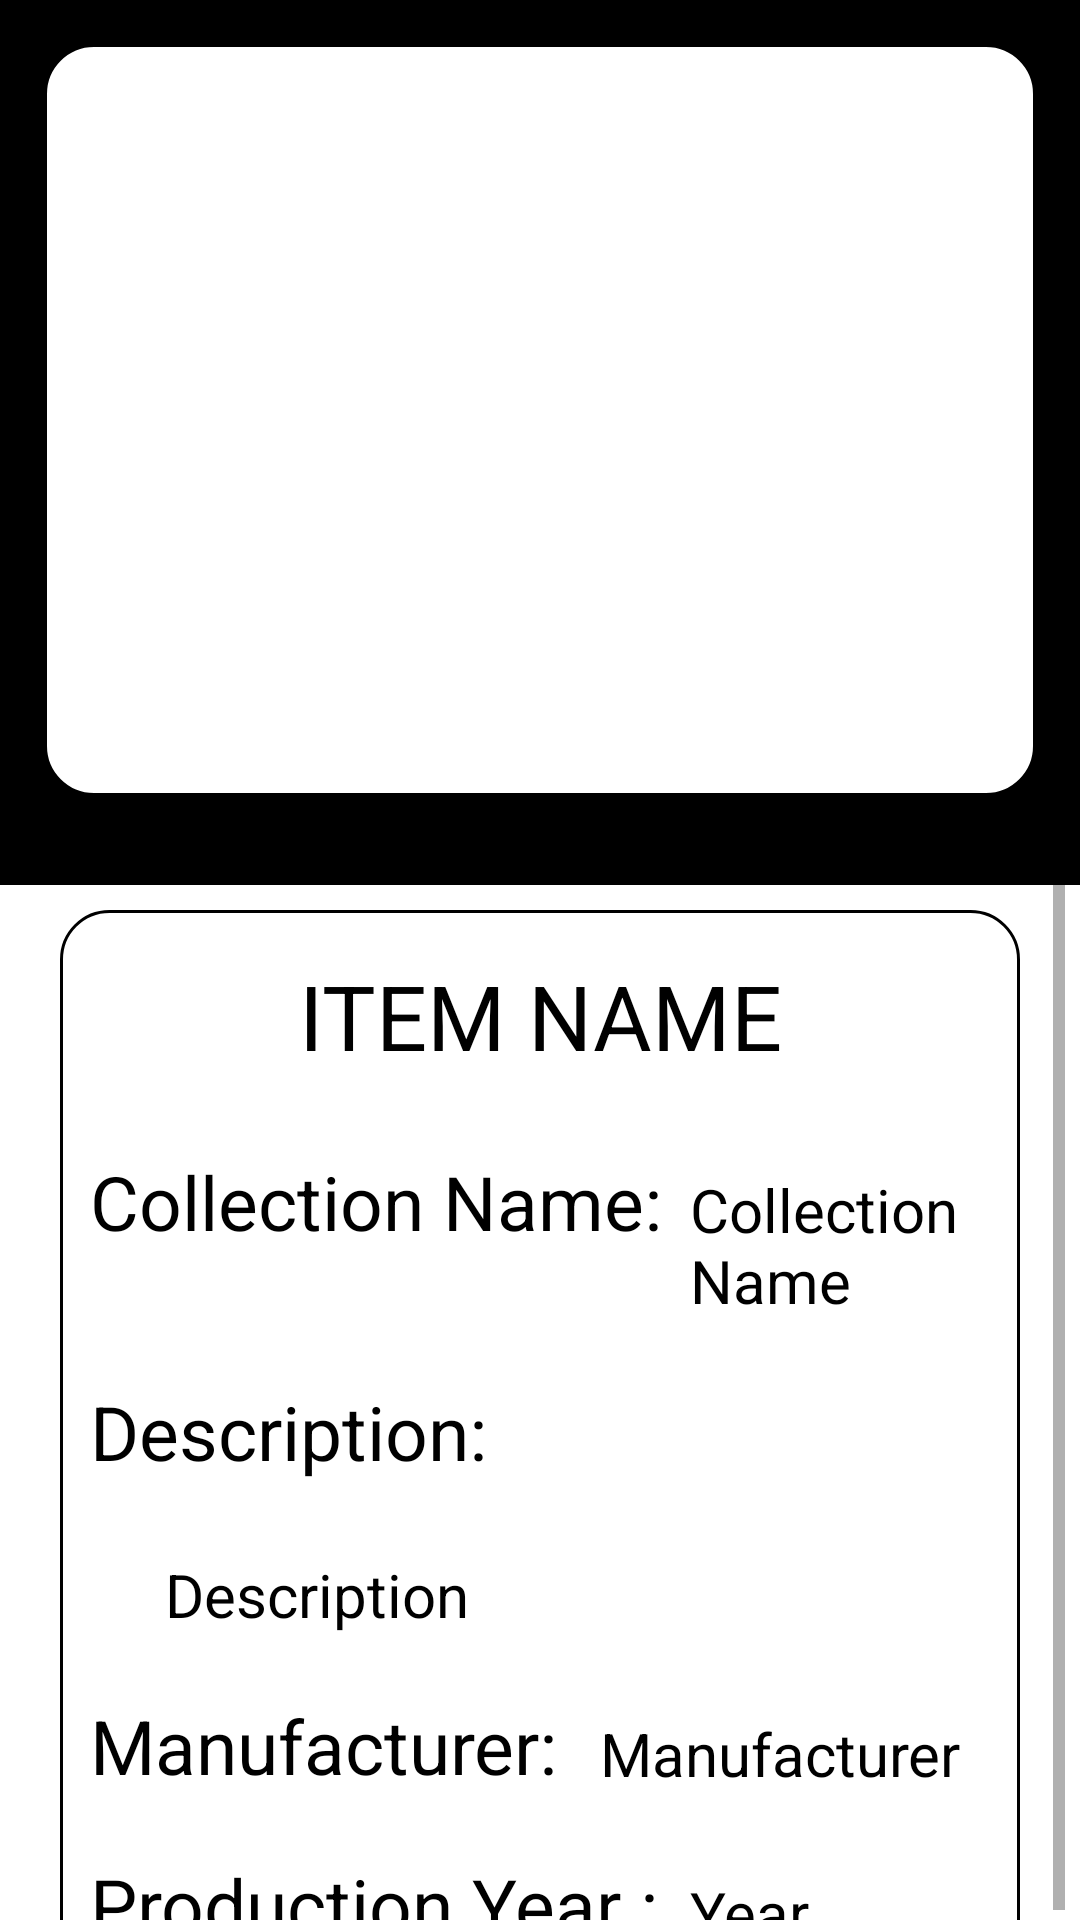

Android layout source for this screen:
<!-- AndroidManifest.xml: application theme Theme.CollectEBILs -->
<!-- res/layout/activity_item_details.xml -->
<?xml version="1.0" encoding="utf-8"?>
<androidx.constraintlayout.widget.ConstraintLayout xmlns:android="http://schemas.android.com/apk/res/android"
    xmlns:app="http://schemas.android.com/apk/res-auto"
    xmlns:tools="http://schemas.android.com/tools"
    android:layout_width="match_parent"
    android:layout_height="match_parent"
    android:background="?attr/colorPrimary"
    tools:context=".ItemDetails">

    <LinearLayout
        android:id="@+id/linearLayout"
        android:layout_width="match_parent"
        android:layout_height="wrap_content"
        android:background="?attr/colorSecondary"
        app:layout_constraintTop_toTopOf="parent"
        tools:layout_editor_absoluteX="10dp">

        <LinearLayout
            android:layout_width="match_parent"
            android:layout_height="250dp"
            android:layout_marginHorizontal="15dp"
            android:layout_marginTop="15dp"
            android:layout_marginBottom="30dp"
            android:background="@drawable/popup_background">

            <ImageView
                android:id="@+id/itemImage"
                android:layout_width="match_parent"
                android:layout_height="match_parent"
                android:layout_marginHorizontal="2dp"
                android:layout_marginVertical="2dp" />
        </LinearLayout>
    </LinearLayout>
<LinearLayout
    android:layout_width="match_parent"
    android:layout_height="wrap_content"
    android:background="@drawable/round_background"
    android:layout_marginTop="-17dp"
    android:layout_marginHorizontal="-3dp"
    app:layout_constraintTop_toBottomOf="@+id/linearLayout">
    <ScrollView
        android:id="@+id/scrollView2"
        android:layout_width="match_parent"
        android:layout_height="500dp"
        android:layout_marginHorizontal="5dp"
        app:layout_constraintTop_toBottomOf="@+id/linearLayout">

        <LinearLayout
            android:id="@+id/linearLayout2"
            android:layout_width="match_parent"
            android:layout_height="wrap_content"
            android:layout_marginHorizontal="15dp"
            android:layout_marginVertical="25dp"
            android:orientation="vertical">

            <LinearLayout
                android:layout_width="match_parent"
                android:layout_height="wrap_content"
                android:layout_marginVertical="0dp"
                android:background="@drawable/round_edit_text"
                android:orientation="vertical">

                <TextView
                    android:id="@+id/itemName"
                    android:layout_width="match_parent"
                    android:layout_height="wrap_content"
                    android:layout_marginHorizontal="10dp"
                    android:layout_marginVertical="15dp"
                    android:gravity="center_horizontal"
                    android:text="Item Name"
                    android:textColor="?attr/colorOnPrimary"
                    android:textSize="30sp"
                    android:textAllCaps="true"
                    app:layout_constraintTop_toBottomOf="@+id/linearLayout"
                    tools:layout_editor_absoluteX="65dp" />

                <TextView
                    android:layout_width="wrap_content"
                    android:layout_height="wrap_content"
                    android:layout_marginHorizontal="10dp"
                    android:layout_marginVertical="10dp"
                    android:gravity="left"
                    android:text="Collection Name:"
                    android:textColor="?attr/colorOnPrimary"
                    android:textSize="25sp" />

                <TextView
                    android:id="@+id/itemCategoryName"
                    android:layout_width="wrap_content"
                    android:layout_height="wrap_content"
                    android:layout_marginStart="210dp"
                    android:layout_marginTop="-38dp"
                    android:gravity="left"
                    android:text="Collection Name"
                    android:textColor="?attr/colorOnPrimary"
                    android:textSize="20sp" />

                <TextView
                    android:layout_width="wrap_content"
                    android:layout_height="wrap_content"
                    android:layout_marginHorizontal="10dp"
                    android:layout_marginTop="20dp"
                    android:gravity="left"
                    android:text="Description:"
                    android:textColor="?attr/colorOnPrimary"
                    android:textSize="25sp" />

                <TextView
                    android:id="@+id/itemDescription"
                    android:layout_width="294dp"
                    android:layout_height="wrap_content"
                    android:layout_marginHorizontal="35dp"

                    android:layout_marginTop="24dp"
                    android:gravity="left"
                    android:text="Description"
                    android:textColor="?attr/colorOnPrimary"
                    android:textSize="20sp" />

                <TextView
                    android:layout_width="wrap_content"
                    android:layout_height="wrap_content"
                    android:layout_marginHorizontal="10dp"

                    android:layout_marginTop="20dp"
                    android:gravity="left"
                    android:text="Manufacturer:"
                    android:textColor="?attr/colorOnPrimary"
                    android:textSize="25sp" />

                <TextView
                    android:id="@+id/itemManufacturer"
                    android:layout_width="wrap_content"
                    android:layout_height="wrap_content"
                    android:layout_marginStart="180dp"
                    android:layout_marginTop="-28dp"
                    android:gravity="left"
                    android:text="Manufacturer"
                    android:textColor="?attr/colorOnPrimary"
                    android:textSize="20sp" />

                <TextView
                    android:layout_width="wrap_content"
                    android:layout_height="wrap_content"
                    android:layout_marginHorizontal="10dp"
                    android:layout_marginTop="20dp"
                    android:gravity="left"
                    android:text="Production Year :"
                    android:textColor="?attr/colorOnPrimary"
                    android:textSize="25sp" />

                <TextView
                    android:id="@+id/itemProductionYear"
                    android:layout_width="wrap_content"
                    android:layout_height="wrap_content"
                    android:layout_marginStart="210dp"
                    android:layout_marginTop="-28dp"
                    android:gravity="left"
                    android:text="Year"
                    android:textColor="?attr/colorOnPrimary"
                    android:textSize="20sp" />

                <TextView
                    android:layout_width="wrap_content"
                    android:layout_height="wrap_content"
                    android:layout_marginHorizontal="10dp"
                    android:layout_marginTop="20dp"
                    android:gravity="left"
                    android:text="Purchase Date:"
                    android:textColor="?attr/colorOnPrimary"
                    android:textSize="25sp" />

                <TextView
                    android:id="@+id/itemPurchaseDate"
                    android:layout_width="wrap_content"
                    android:layout_height="wrap_content"
                    android:layout_marginStart="190dp"
                    android:layout_marginTop="-28dp"
                    android:gravity="left"
                    android:text="Purchase Date"
                    android:textColor="?attr/colorOnPrimary"
                    android:textSize="20sp" />

                <TextView
                    android:layout_width="wrap_content"
                    android:layout_height="wrap_content"
                    android:layout_marginHorizontal="10dp"
                    android:layout_marginTop="20dp"
                    android:gravity="left"
                    android:text="Purchase Price:"
                    android:textColor="?attr/colorOnPrimary"
                    android:textSize="25sp" />

                <TextView
                    android:id="@+id/itemPurchasePrice"
                    android:layout_width="wrap_content"
                    android:layout_height="wrap_content"
                    android:layout_marginStart="190dp"
                    android:layout_marginTop="-28dp"
                    android:layout_marginBottom="30dp"
                    android:gravity="left"
                    android:text="Purchase Price"
                    android:textColor="?attr/colorOnPrimary"
                    android:textSize="20sp" />
            </LinearLayout>

            <ImageView
                android:id="@+id/imageView2"
                android:layout_width="match_parent"
                android:layout_height="225dp"
                android:layout_marginTop="-62dp"
                android:src="@drawable/yellow_curved_lines"
                app:layout_constraintTop_toBottomOf="@+id/scrollView2" />
        </LinearLayout>

    </ScrollView>
</LinearLayout>


</androidx.constraintlayout.widget.ConstraintLayout>
<!-- resources referenced by this layout -->
<resources>
  <!-- drawable popup_background (drawable) -->
  <?xml version="1.0" encoding="utf-8"?>
  <shape xmlns:android="http://schemas.android.com/apk/res/android">
      <corners android:radius="16dp"/>
      <solid android:color="?attr/colorPrimary"/>
      <stroke android:width="0.5dp"
              android:color="?attr/colorSecondary"/>
  </shape>
  <!-- drawable round_edit_text (drawable) -->
  <?xml version="1.0" encoding="utf-8"?>
  <shape xmlns:android="http://schemas.android.com/apk/res/android">
  
      <corners android:radius="16dp"/>
      <solid android:color="?attr/colorPrimaryVariant"/>
      <stroke android:width="1dp"
          android:color="@color/black" />
  </shape>
  <!-- drawable yellow_curved_lines: png bitmap (drawable, 103966 bytes) -->
  <style name="Theme.CollectEBILs" parent="@style/Theme.AppCompat.Light.NoActionBar">
          
          <item name="colorPrimary">@color/white</item>
          <item name="colorPrimaryVariant">@color/white</item>
          <item name="colorOnPrimary">@color/black</item>
          
          <item name="colorSecondary">@color/black</item>
          <item name="colorSecondaryVariant">@color/yellow</item>
          <item name="colorOnSecondary">@color/white</item>
          
          <item name="android:statusBarColor" tools:targetApi="23">@color/white</item>
          <item name="android:windowLightStatusBar" tools:targetApi="23">true</item>
          <item name="android:navigationBarColor">@color/yellow</item>
          <item name="android:windowLightNavigationBar" tools:targetApi="27">true </item>
          
      </style>
  <color name="black">#FF000000</color>
  <color name="white">#FFFFFFFF</color>
  <color name="yellow">#ECFF74</color>
</resources>
